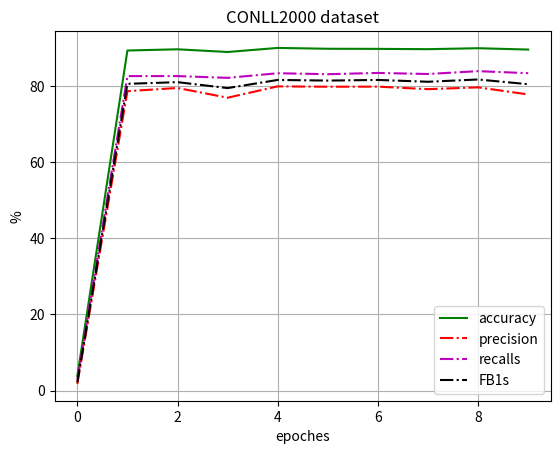

Write the Python code that produced this figure.
import numpy as np
import matplotlib.pyplot as plt



accuracys = [3.84, 89.32, 89.64, 88.93, 90.00, 89.78, 89.75, 89.67, 89.92, 89.57]
precisions = [1.75, 78.64, 79.48, 76.92, 79.90, 79.81, 79.83, 79.17, 79.64, 77.78]
recalls = [2.84, 82.60, 82.60, 82.14, 83.35, 83.10, 83.43, 83.15, 83.90, 83.36]
FB1s = [2.17, 80.57, 81.01, 79.45, 81.59, 81.42, 81.59, 81.11, 81.71, 80.47]

plt.figure()
plt.plot(accuracys,"g-",label="accuracy")
plt.plot(precisions,"r-.",label="precision")
plt.plot(recalls,"m-.",label="recalls")
plt.plot(FB1s,"k-.",label="FB1s")

plt.xlabel("epoches")
plt.ylabel("%")
plt.title("CONLL2000 dataset")

plt.grid(True)
plt.legend()
plt.show()